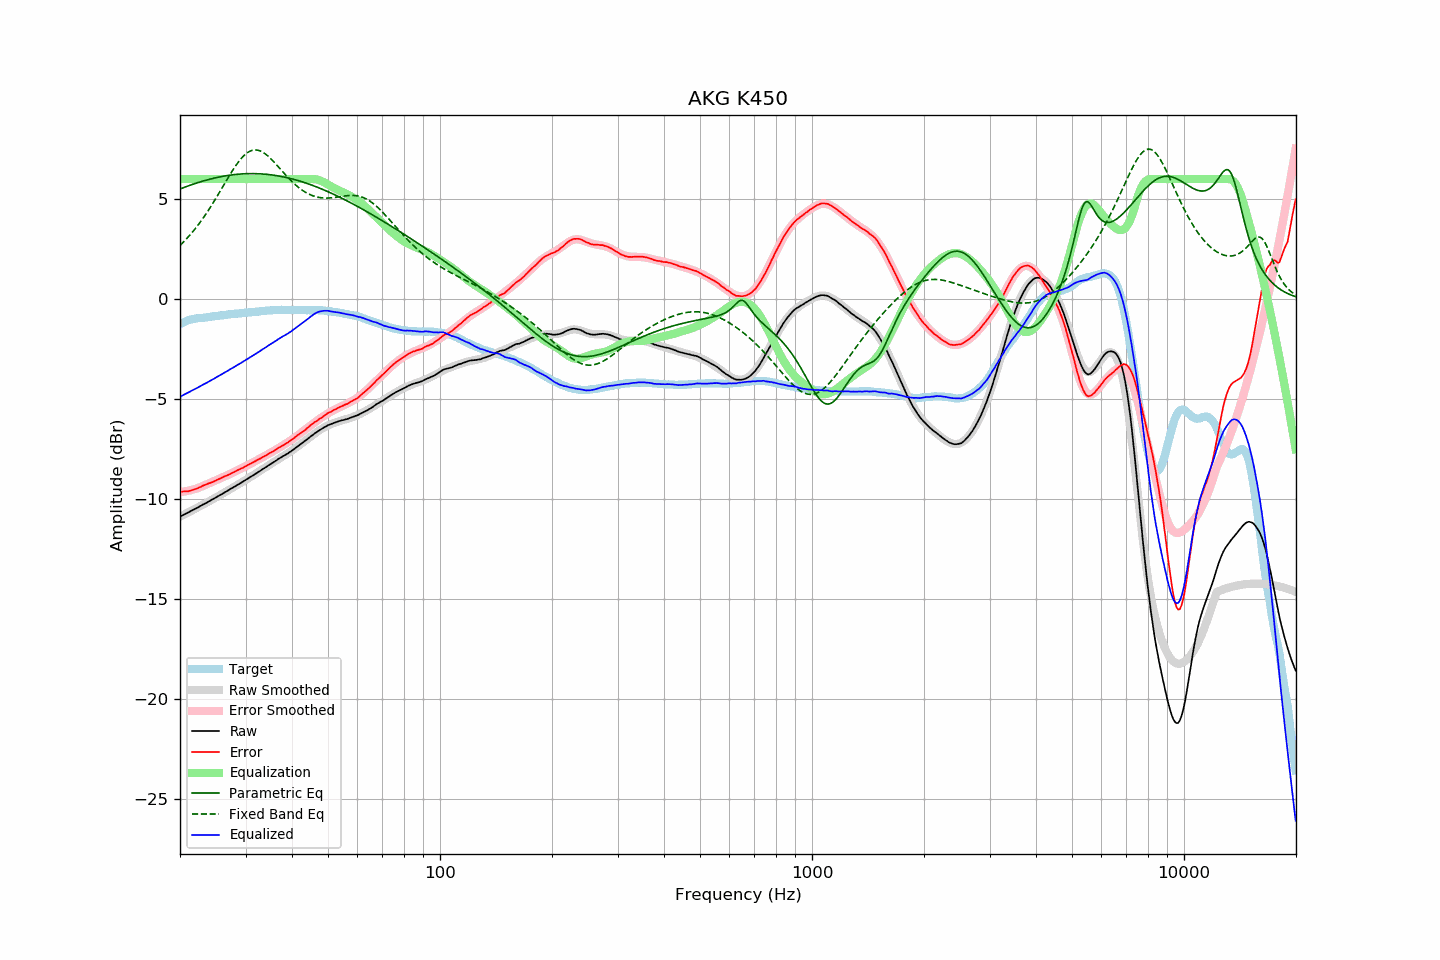

Data behind this chart, as committed beside it:
frequency, raw, error, smoothed, error_smoothed, equalization, parametric_eq, fixed_band_eq, equalized_raw, equalized_smoothed, target
20.00, -10.90, -9.65, -10.89, -9.67, 6.00, 5.50, 2.68, -4.90, -4.89, -1.25
20.20, -10.86, -9.65, -10.85, -9.66, 6.00, 5.54, 2.76, -4.86, -4.85, -1.21
20.40, -10.81, -9.64, -10.81, -9.64, 6.00, 5.57, 2.84, -4.81, -4.81, -1.17
20.61, -10.77, -9.63, -10.77, -9.63, 6.00, 5.60, 2.92, -4.77, -4.77, -1.14
20.81, -10.73, -9.62, -10.73, -9.62, 6.00, 5.63, 3.00, -4.73, -4.73, -1.10
21.02, -10.69, -9.62, -10.69, -9.60, 6.00, 5.66, 3.09, -4.69, -4.69, -1.06
21.23, -10.65, -9.60, -10.64, -9.58, 6.00, 5.69, 3.18, -4.65, -4.64, -1.04
21.44, -10.60, -9.57, -10.60, -9.56, 6.00, 5.71, 3.28, -4.60, -4.60, -1.02
21.66, -10.56, -9.55, -10.56, -9.54, 6.00, 5.74, 3.37, -4.56, -4.56, -1.00
21.87, -10.52, -9.52, -10.52, -9.52, 6.00, 5.77, 3.47, -4.52, -4.52, -0.99
22.09, -10.48, -9.50, -10.48, -9.49, 6.00, 5.79, 3.57, -4.48, -4.48, -0.97
22.31, -10.44, -9.47, -10.43, -9.47, 6.00, 5.82, 3.67, -4.44, -4.43, -0.96
22.54, -10.39, -9.43, -10.39, -9.44, 6.00, 5.85, 3.78, -4.39, -4.39, -0.96
22.76, -10.35, -9.40, -10.35, -9.40, 6.00, 5.87, 3.89, -4.35, -4.35, -0.95
22.99, -10.30, -9.35, -10.30, -9.37, 6.00, 5.89, 4.00, -4.30, -4.30, -0.95
23.22, -10.26, -9.32, -10.26, -9.33, 6.00, 5.92, 4.12, -4.26, -4.26, -0.94
23.45, -10.22, -9.29, -10.22, -9.30, 6.00, 5.94, 4.24, -4.22, -4.22, -0.93
23.69, -10.18, -9.26, -10.17, -9.26, 6.00, 5.96, 4.36, -4.18, -4.17, -0.92
23.92, -10.13, -9.22, -10.13, -9.23, 6.00, 5.98, 4.48, -4.13, -4.13, -0.91
24.16, -10.09, -9.20, -10.08, -9.19, 6.00, 6.01, 4.61, -4.09, -4.08, -0.89
24.40, -10.04, -9.17, -10.04, -9.16, 6.00, 6.03, 4.73, -4.04, -4.04, -0.87
24.65, -10.00, -9.13, -9.99, -9.12, 6.00, 6.04, 4.86, -4.00, -3.99, -0.87
24.89, -9.95, -9.09, -9.95, -9.09, 6.00, 6.06, 5.00, -3.95, -3.95, -0.86
25.14, -9.90, -9.05, -9.90, -9.05, 6.00, 6.08, 5.13, -3.90, -3.90, -0.85
25.39, -9.86, -9.02, -9.86, -9.02, 6.00, 6.10, 5.26, -3.86, -3.86, -0.84
25.65, -9.81, -8.99, -9.81, -8.98, 6.00, 6.11, 5.40, -3.81, -3.81, -0.82
25.91, -9.77, -8.95, -9.76, -8.95, 6.00, 6.13, 5.54, -3.77, -3.76, -0.82
26.16, -9.72, -8.91, -9.72, -8.91, 6.00, 6.14, 5.67, -3.72, -3.72, -0.81
26.43, -9.67, -8.87, -9.67, -8.87, 6.00, 6.16, 5.81, -3.67, -3.67, -0.80
26.69, -9.63, -8.83, -9.62, -8.84, 6.00, 6.17, 5.95, -3.63, -3.62, -0.79
26.96, -9.58, -8.80, -9.58, -8.80, 6.00, 6.18, 6.08, -3.58, -3.58, -0.77
27.23, -9.53, -8.76, -9.53, -8.76, 6.00, 6.20, 6.21, -3.53, -3.53, -0.76
27.50, -9.48, -8.72, -9.48, -8.72, 6.00, 6.21, 6.34, -3.48, -3.48, -0.75
27.77, -9.44, -8.68, -9.44, -8.68, 6.00, 6.22, 6.47, -3.44, -3.44, -0.76
28.05, -9.39, -8.65, -9.39, -8.65, 6.00, 6.23, 6.59, -3.39, -3.39, -0.74
28.33, -9.34, -8.60, -9.34, -8.61, 6.00, 6.24, 6.71, -3.34, -3.34, -0.74
28.62, -9.29, -8.56, -9.29, -8.57, 6.00, 6.24, 6.82, -3.29, -3.29, -0.73
28.90, -9.25, -8.53, -9.24, -8.53, 6.00, 6.25, 6.93, -3.25, -3.24, -0.72
29.19, -9.20, -8.48, -9.19, -8.49, 6.00, 6.26, 7.02, -3.20, -3.19, -0.72
29.48, -9.15, -8.46, -9.15, -8.44, 6.00, 6.26, 7.11, -3.15, -3.15, -0.69
29.78, -9.10, -8.41, -9.10, -8.40, 6.00, 6.27, 7.19, -3.10, -3.10, -0.69
30.08, -9.05, -8.37, -9.05, -8.36, 6.00, 6.27, 7.26, -3.05, -3.05, -0.68
30.38, -9.00, -8.31, -9.00, -8.32, 6.00, 6.27, 7.32, -3.00, -3.00, -0.68
30.68, -8.95, -8.28, -8.95, -8.28, 6.00, 6.27, 7.37, -2.95, -2.95, -0.66
30.99, -8.90, -8.23, -8.90, -8.24, 6.00, 6.27, 7.41, -2.90, -2.90, -0.67
31.30, -8.85, -8.19, -8.85, -8.19, 6.00, 6.27, 7.44, -2.85, -2.85, -0.66
31.61, -8.80, -8.15, -8.80, -8.15, 6.00, 6.27, 7.45, -2.80, -2.80, -0.65
31.93, -8.75, -8.11, -8.75, -8.11, 6.00, 6.27, 7.46, -2.75, -2.75, -0.64
32.24, -8.70, -8.06, -8.70, -8.07, 6.00, 6.27, 7.45, -2.70, -2.70, -0.64
32.57, -8.65, -8.03, -8.64, -8.02, 6.00, 6.27, 7.43, -2.65, -2.64, -0.62
32.89, -8.60, -7.98, -8.59, -7.98, 6.00, 6.26, 7.41, -2.60, -2.59, -0.61
33.22, -8.54, -7.93, -8.54, -7.93, 6.00, 6.26, 7.37, -2.54, -2.54, -0.61
33.55, -8.49, -7.89, -8.49, -7.89, 6.00, 6.25, 7.32, -2.49, -2.49, -0.60
33.89, -8.44, -7.85, -8.44, -7.85, 6.00, 6.25, 7.27, -2.44, -2.44, -0.59
34.23, -8.39, -7.81, -8.38, -7.80, 6.00, 6.24, 7.20, -2.39, -2.38, -0.58
34.57, -8.33, -7.76, -8.33, -7.75, 6.00, 6.23, 7.13, -2.33, -2.33, -0.57
34.92, -8.28, -7.70, -8.28, -7.71, 6.00, 6.22, 7.06, -2.28, -2.28, -0.57
35.27, -8.23, -7.66, -8.23, -7.66, 6.00, 6.21, 6.98, -2.23, -2.23, -0.57
35.62, -8.18, -7.62, -8.18, -7.62, 6.00, 6.20, 6.90, -2.18, -2.18, -0.56
35.97, -8.13, -7.57, -8.13, -7.57, 6.00, 6.19, 6.81, -2.13, -2.13, -0.56
... 635 more rows
